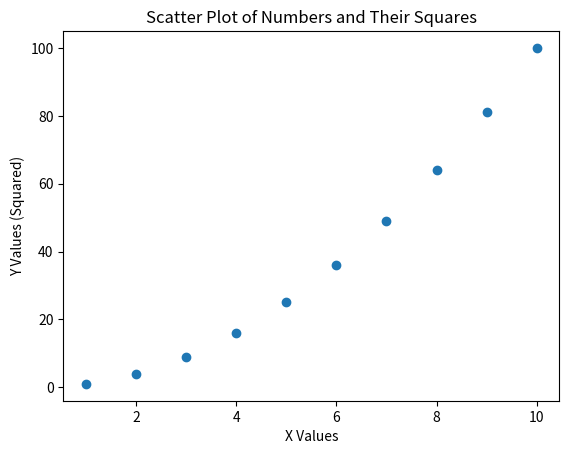

Python code for this plot:
import matplotlib.pyplot as plt

list = []

for i in range(1, 11):
    list.append((i, i ** 2))

x_values = [item[0] for item in list]
y_values = [item[1] for item in list]

plt.scatter(x_values, y_values)
plt.xlabel('X Values')
plt.ylabel('Y Values (Squared)')
plt.title('Scatter Plot of Numbers and Their Squares')
plt.show()
